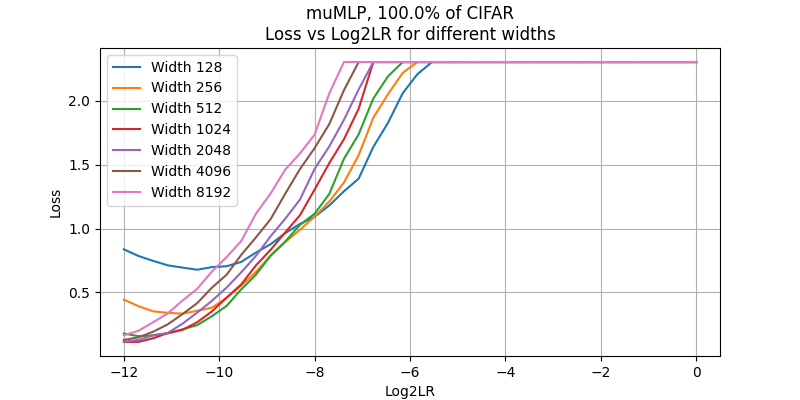

The data file committed next to this chart (first rows):
, 128, 256, 512, 1024, 2048, 4096, 8192
-12.0, 0.8373, 0.4439, 0.1786, 0.1124, 0.1141, 0.1293, 0.1649
-11.69, 0.7853, 0.3923, 0.158, 0.1131, 0.1282, 0.1487, 0.2007
-11.38, 0.7468, 0.3521, 0.1639, 0.1416, 0.1655, 0.1932, 0.267
-11.08, 0.712, 0.3404, 0.1796, 0.1827, 0.1838, 0.251, 0.3369
-10.77, 0.6944, 0.334, 0.2118, 0.2074, 0.2559, 0.3311, 0.4369
-10.46, 0.6778, 0.3565, 0.2444, 0.2672, 0.3426, 0.4166, 0.529
-10.15, 0.6983, 0.3808, 0.3143, 0.3518, 0.4344, 0.5372, 0.6633
-9.846, 0.7051, 0.458, 0.3944, 0.4589, 0.5382, 0.6385, 0.7764
-9.538, 0.7391, 0.5548, 0.5245, 0.5629, 0.6579, 0.7941, 0.9023
-9.231, 0.8121, 0.66, 0.6384, 0.7115, 0.786, 0.9305, 1.116
-8.923, 0.8775, 0.7884, 0.7879, 0.8334, 0.9396, 1.073, 1.274
-8.615, 0.9641, 0.8939, 0.8985, 0.9701, 1.077, 1.273, 1.461
-8.308, 1.036, 0.9904, 1.028, 1.104, 1.227, 1.465, 1.587
-8.0, 1.092, 1.093, 1.116, 1.305, 1.467, 1.629, 1.735
-7.692, 1.181, 1.211, 1.271, 1.512, 1.643, 1.817, 2.058
-7.385, 1.292, 1.36, 1.546, 1.699, 1.851, 2.083, 2.303
-7.077, 1.39, 1.574, 1.737, 1.936, 2.088, 2.303, 2.303
-6.769, 1.638, 1.867, 2.017, 2.303, 2.303, 2.302, 2.303
-6.462, 1.827, 2.051, 2.191, 2.303, 2.303, 2.303, 2.303
-6.154, 2.058, 2.217, 2.303, 2.303, 2.303, 2.303, 2.303
-5.846, 2.207, 2.303, 2.303, 2.302, 2.303, 2.303, 2.303
-5.538, 2.303, 2.303, 2.303, 2.303, 2.303, 2.303, 2.303
-5.231, 2.303, 2.303, 2.303, 2.303, 2.303, 2.303, 2.302
-4.923, 2.303, 2.303, 2.303, 2.303, 2.303, 2.303, 2.302
-4.615, 2.303, 2.303, 2.303, 2.303, 2.303, 2.303, 2.302
-4.308, 2.303, 2.303, 2.303, 2.303, 2.303, 2.302, 2.303
-4.0, 2.303, 2.303, 2.303, 2.303, 2.303, 2.303, 2.303
-3.692, 2.303, 2.303, 2.303, 2.303, 2.303, 2.302, 2.302
-3.385, 2.303, 2.303, 2.303, 2.303, 2.303, 2.303, 2.302
-3.077, 2.303, 2.303, 2.302, 2.303, 2.303, 2.303, 2.302
-2.769, 2.303, 2.303, 2.303, 2.303, 2.302, 2.303, 2.303
-2.462, 2.303, 2.303, 2.303, 2.303, 2.302, 2.302, 2.303
-2.154, 2.303, 2.303, 2.303, 2.303, 2.303, 2.303, 2.303
-1.846, 2.303, 2.303, 2.303, 2.303, 2.303, 2.303, 2.302
-1.538, 2.303, 2.303, 2.303, 2.303, 2.303, 2.303, 2.302
-1.231, 2.303, 2.303, 2.303, 2.303, 2.303, 2.303, 2.302
-0.9231, 2.303, 2.303, 2.302, 2.303, 2.303, 2.303, 2.302
-0.6154, 2.303, 2.303, 2.303, 2.303, 2.303, 2.303, 2.302
-0.3077, 2.303, 2.303, 2.303, 2.303, 2.303, 2.302, 2.302
0.0, 2.303, 2.303, 2.303, 2.303, 2.303, 2.303, 2.303
